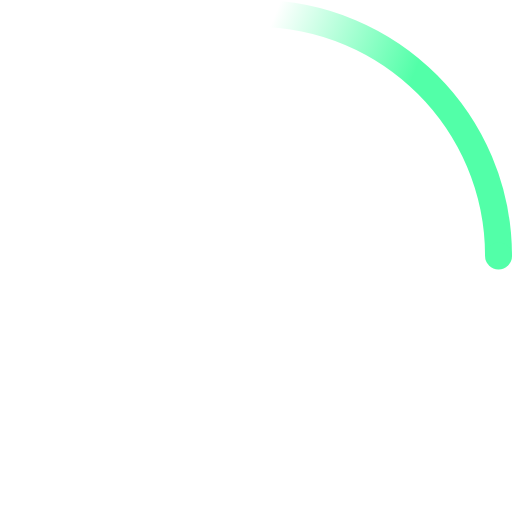
t = 0.00 s
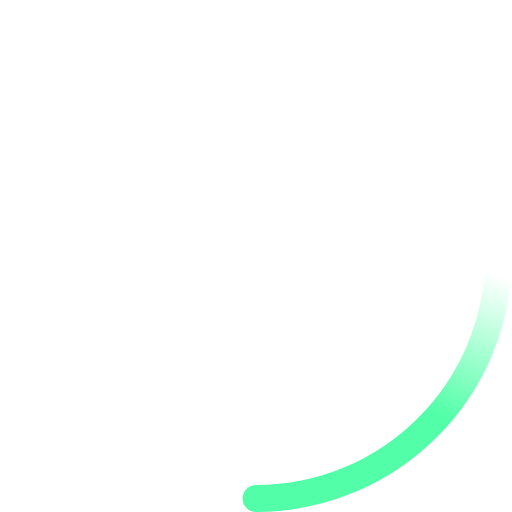
t = 0.23 s
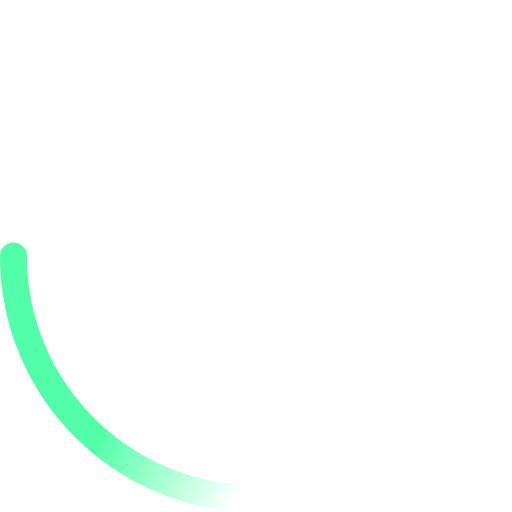
t = 0.45 s
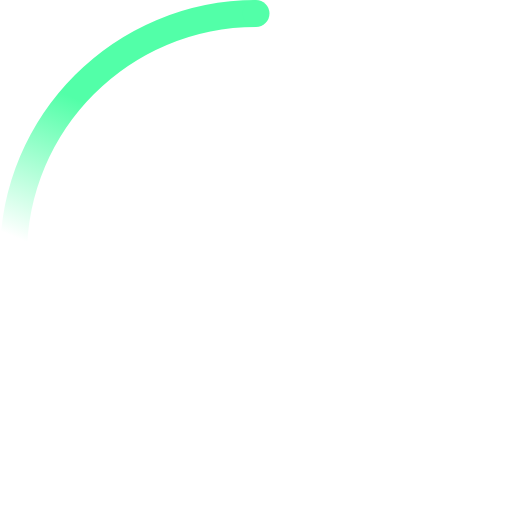
t = 0.68 s

The animated SVG that drew these frames (rendered in a browser with its animation timeline set to each time). Animation: 2 SMIL elements (animateTransform=2); one cycle of 0.90 s, repeats indefinitely.

<svg xmlns="http://www.w3.org/2000/svg" width="38" height="38" viewBox="0 0 38 38">
    <defs>
        <linearGradient x1="8.042%" y1="0%" x2="65.682%" y2="23.865%" id="a">
            <stop stop-color="#52ffa8" stop-opacity="0" offset="0%"/>
            <stop stop-color="#52ffa8" stop-opacity=".631" offset="63.146%"/>
            <stop stop-color="#52ffa8" offset="100%"/>
        </linearGradient>
    </defs>
    <g fill="none" fill-rule="evenodd">
        <g transform="translate(1 1)">
            <path d="M36 18c0-9.94-8.06-18-18-18" id="Oval-2" stroke="url(#a)" stroke-width="2">
                <animateTransform attributeName="transform" type="rotate" from="0 18 18" to="360 18 18" dur="0.9s" repeatCount="indefinite"/>
            </path>
            <circle fill="#52ffa8" cx="36" cy="18" r="1">
                <animateTransform attributeName="transform" type="rotate" from="0 18 18" to="360 18 18" dur="0.9s" repeatCount="indefinite"/>
            </circle>
        </g>
    </g>
</svg>
